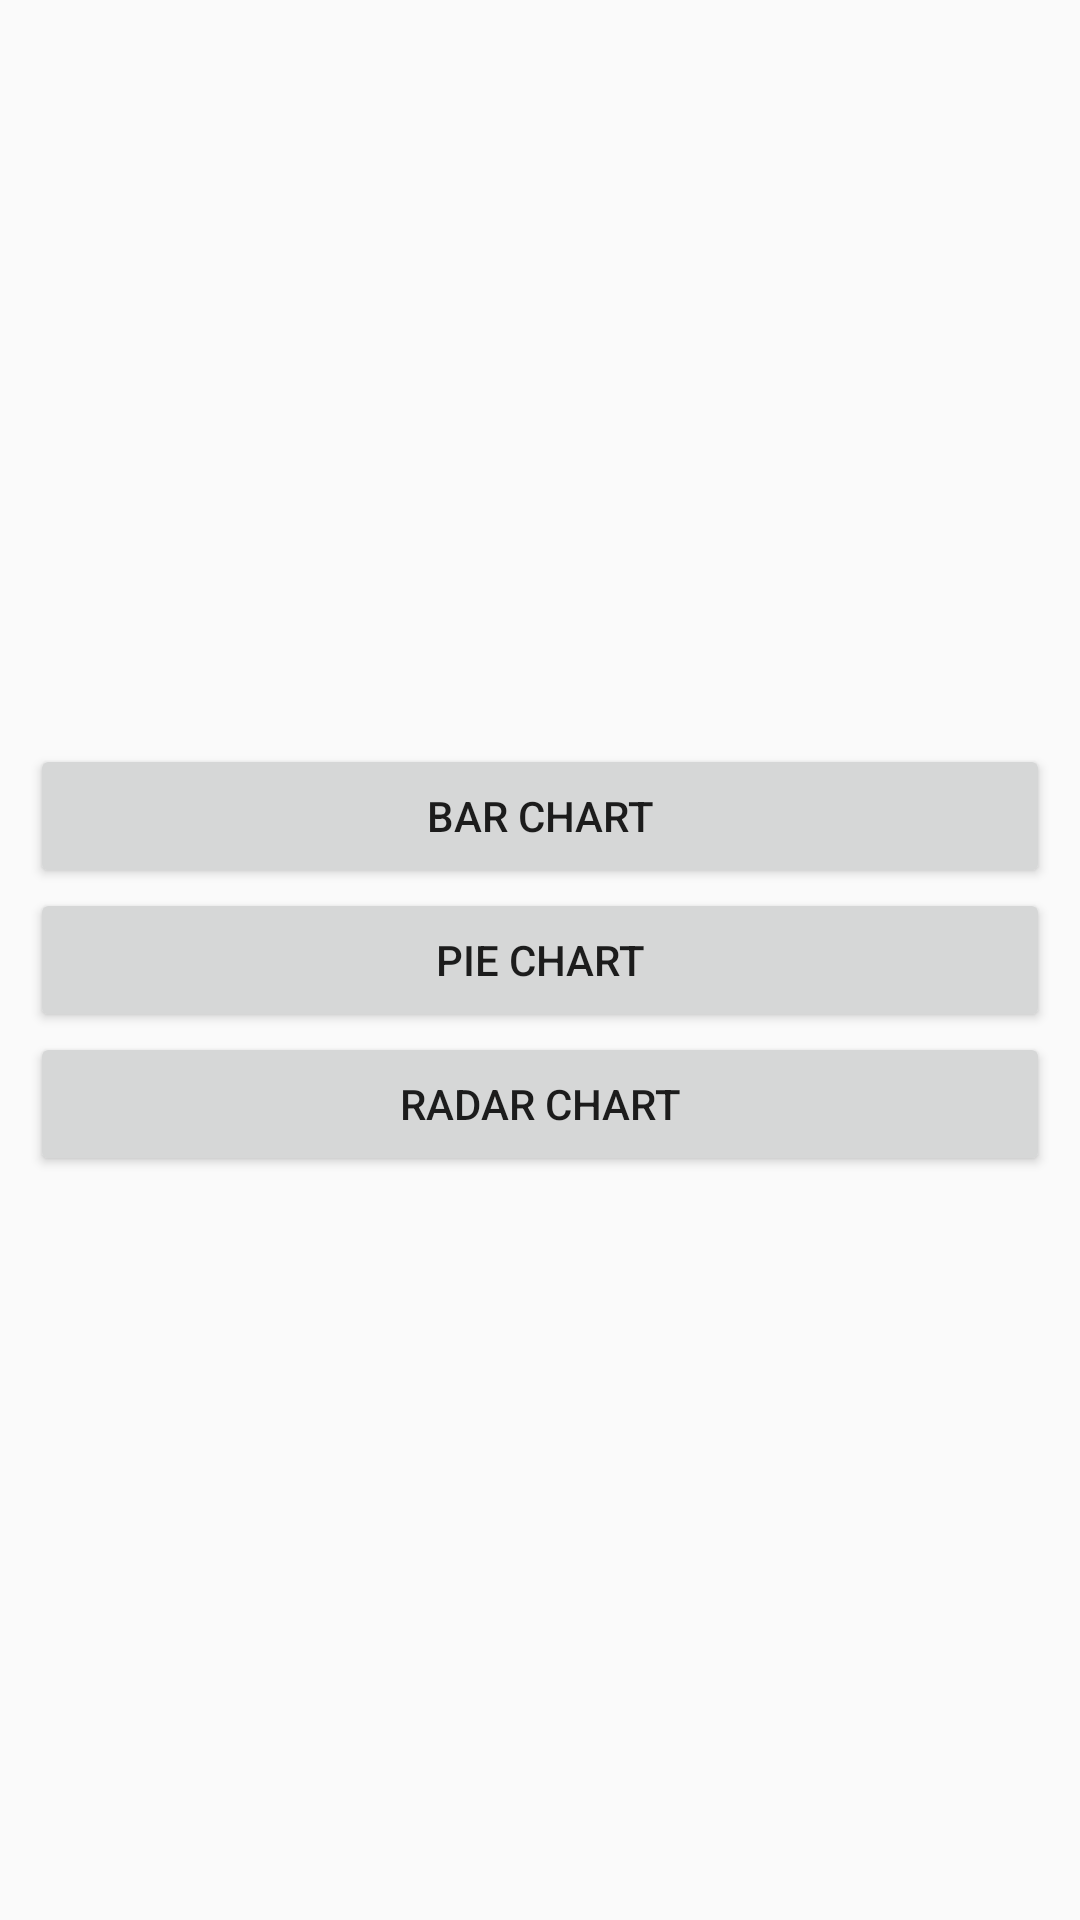

Layout XML and referenced resources for this Android screen:
<!-- AndroidManifest.xml: application theme Theme.AndroidCharts -->
<!-- res/layout/activity_main.xml -->
<?xml version="1.0" encoding="utf-8"?>
<LinearLayout xmlns:android="http://schemas.android.com/apk/res/android"
    xmlns:tools="http://schemas.android.com/tools"
    android:layout_width="match_parent"
    android:layout_height="match_parent"
    android:gravity="center"
    android:orientation="vertical"
    android:padding="10dp"
    tools:context=".MainActivity">

    <Button
        android:id="@+id/buttonBarChart"
        android:layout_width="match_parent"
        android:layout_height="wrap_content"
        android:text="@string/bar_chart" />

    <Button
        android:id="@+id/buttonPieChart"
        android:layout_width="match_parent"
        android:layout_height="wrap_content"
        android:text="@string/pie_chart" />

    <Button
        android:id="@+id/buttonRadarChart"
        android:layout_width="match_parent"
        android:layout_height="wrap_content"
        android:text="@string/rader_chart" />


</LinearLayout>
<!-- resources referenced by this layout -->
<resources>
  <string name="bar_chart">Bar Chart</string>
  <string name="pie_chart">Pie Chart</string>
  <string name="rader_chart">Radar Chart</string>
  <style name="Theme.AndroidCharts" parent="Theme.AppCompat.DayNight.NoActionBar">
          
          <item name="colorPrimary">@color/purple_500</item>
          <item name="colorPrimaryVariant">@color/purple_700</item>
          <item name="colorOnPrimary">@color/white</item>
          
          <item name="colorSecondary">@color/teal_200</item>
          <item name="colorSecondaryVariant">@color/teal_700</item>
          <item name="colorOnSecondary">@color/black</item>
          
          <item name="android:statusBarColor" tools:targetApi="l">?attr/colorPrimaryVariant</item>
          
      </style>
  <!-- not gathered from this repository: default colours our renderer supplied (Android Studio template values) -->
  <color name="purple_500">#FF6200EE</color>
  <color name="purple_700">#FF3700B3</color>
  <color name="teal_200">#FF03DAC5</color>
  <color name="teal_700">#FF018786</color>
  <color name="black">#FF000000</color>
  <color name="white">#FFFFFFFF</color>
</resources>
